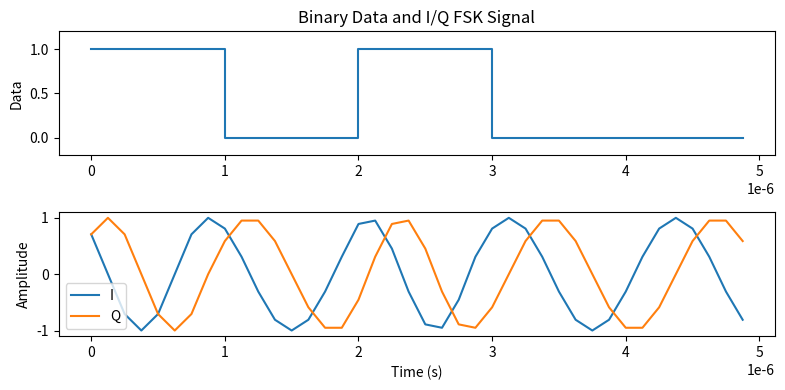

Python code for this plot:
import numpy as np
import matplotlib.pyplot as plt

# -----------------------------
# Parameters
# -----------------------------
num_symbols = 5
samples_per_symbol = 8
fs = 8000000          # sample rate [Hz]
f0 = 800000          # frequency for bit 0 [Hz]
f1 = 1000000          # frequency for bit 1 [Hz]

# -----------------------------
# Generate random binary data
# -----------------------------
bits = np.random.randint(0, 2, num_symbols)
print("Random binary sequence:", bits)

# -----------------------------
# Time vector
# -----------------------------
t = np.arange(num_symbols * samples_per_symbol) / fs

# -----------------------------
# Map bits to frequencies
# -----------------------------
freqs = np.repeat(np.where(bits == 0, f0, f1),
                   samples_per_symbol)

# -----------------------------
# Phase accumulator (CPFSK)
# -----------------------------
phase = 2 * np.pi * np.cumsum(freqs) / fs

# -----------------------------
# I/Q generation
# -----------------------------
I = np.cos(phase)
Q = np.sin(phase)

# -----------------------------
# Plot
# -----------------------------
data_plot = np.repeat(bits, samples_per_symbol)

plt.figure(figsize=(8, 4))

plt.subplot(2, 1, 1)
plt.step(t, data_plot, where="post")
plt.ylim(-0.2, 1.2)
plt.ylabel("Data")
plt.title("Binary Data and I/Q FSK Signal")

plt.subplot(2, 1, 2)
plt.plot(t, I, label="I")
plt.plot(t, Q, label="Q")
plt.xlabel("Time (s)")
plt.ylabel("Amplitude")
plt.legend()

plt.tight_layout()
plt.show()

